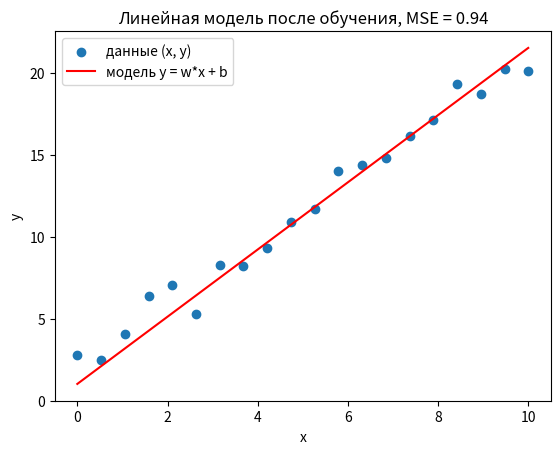

Reproduce this figure in Python.
import numpy as np
import matplotlib.pyplot as plt

# 1. Генерируем данные (как в первом уроке)
np.random.seed(0)
X = np.linspace(0, 10, 20)
true_w, true_b = 2.0, 1.0
noise = np.random.normal(0, 1, X.shape)
y = true_w * X + true_b + noise

# 2. Начальные параметры модели
w, b = 0.5, 0.0

# 3. Функция потерь: MSE
def mse(y_true, y_pred):
    return np.mean((y_true - y_pred) ** 2)

# 4. Градиенты MSE по w и b
def gradients(X, y_true, y_pred):
    N = len(X)
    error = y_true - y_pred  # вектор ошибок (y_i - y_hat_i)

    dw = -2 * np.mean(X * error)   # dMSE/dw
    db = -2 * np.mean(error)       # dMSE/db
    return dw, db

# 5. Параметры обучения
lr = 0.01          # скорость обучения
n_steps = 100      # число шагов

# 6. Обучение: градиентный спуск
for step in range(n_steps):
    # прямой проход: предсказания
    y_pred = w * X + b

    # считаем лосс
    loss_value = mse(y, y_pred)

    # считаем градиенты
    dw, db = gradients(X, y, y_pred)

    # обновляем параметры
    w = w - lr * dw
    b = b - lr * db

    # немного логов
    if step % 10 == 0:
        print(f"step={step}, w={w:.3f}, b={b:.3f}, loss={loss_value:.3f}, dw={dw:.3f}, db={db:.3f}")

# 7. Финальное предсказание после обучения
y_pred_final = w * X + b
final_loss = mse(y, y_pred_final)
print(f"\nПосле обучения: w={w:.3f}, b={b:.3f}, MSE={final_loss:.3f}")

# 8. Визуализация
plt.scatter(X, y, label="данные (x, y)")
plt.plot(X, y_pred_final, color="red", label=f"модель y = w*x + b")
plt.title(f"Линейная модель после обучения, MSE = {final_loss:.2f}")
plt.xlabel("x")
plt.ylabel("y")
plt.legend()
plt.show()
